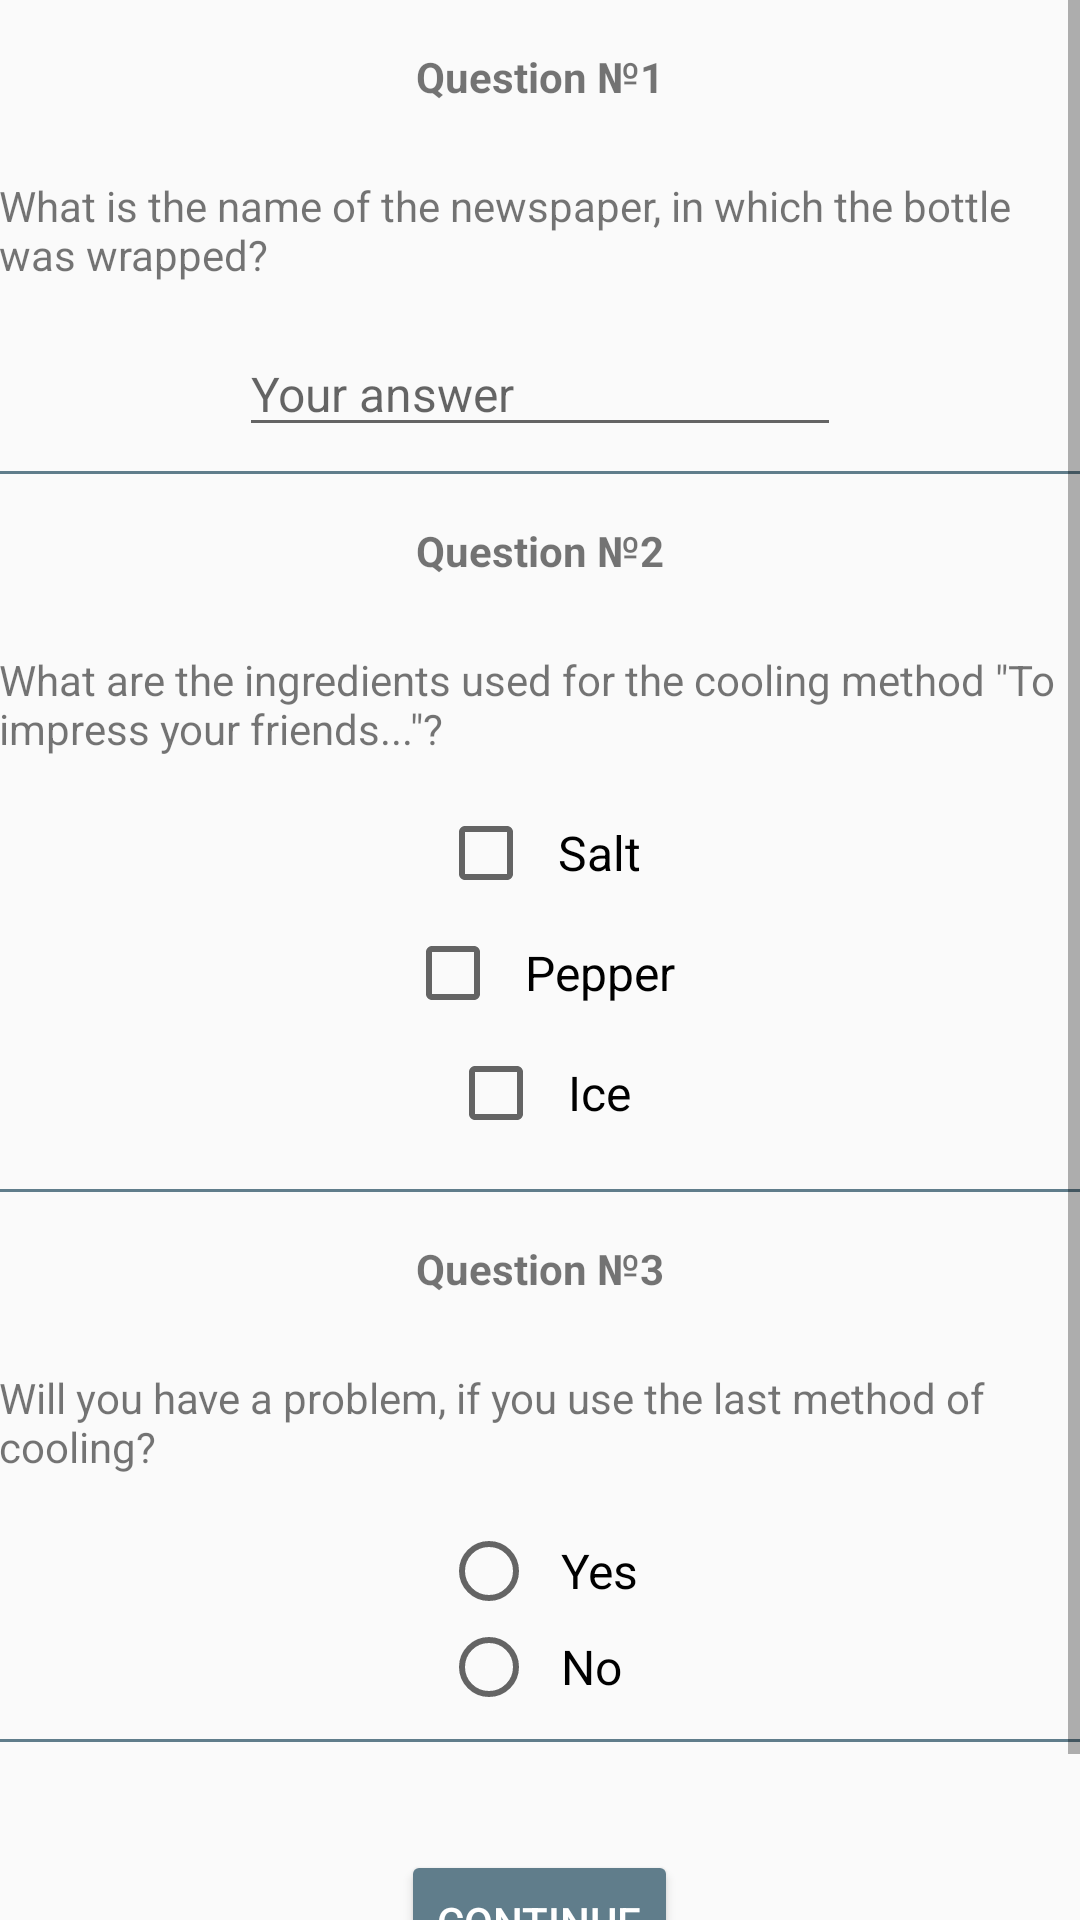

Android layout source for this screen:
<!-- AndroidManifest.xml: application theme AppTheme -->
<!-- res/layout/activity_quiz.xml -->
<ScrollView xmlns:android="http://schemas.android.com/apk/res/android"
    android:layout_width="match_parent"
    android:layout_height="match_parent">

    <LinearLayout xmlns:tools="http://schemas.android.com/tools"
        android:layout_width="match_parent"
        android:layout_height="wrap_content"
        android:orientation="vertical"
        android:paddingBottom="@dimen/activity_vertical_margin"
        android:paddingLeft="@dimen/activity_horizontal_margin"
        android:paddingRight="@dimen/activity_horizontal_margin"
        android:paddingTop="@dimen/activity_vertical_margin"
        tools:context="com.example.android.lifehack.Main2Activity">

        <TextView
            style="@style/QuizTitleTextStyle"
            android:text="@string/title_quest1" />

        <TextView
            style="@style/QuizTextStyle"
            android:text="@string/quest1" />

        <EditText
            android:id="@+id/answer1_view"
            android:layout_width="match_parent"
            android:layout_height="wrap_content"
            android:layout_marginLeft="80dp"
            android:layout_marginRight="80dp"
            android:hint="@string/quest1_hint"
            android:inputType="textMultiLine"
            android:textSize="16sp" />

        <View style="@style/LineSepStyle" />

        <TextView
            style="@style/QuizTitleTextStyle"
            android:text="@string/title_quest2" />

        <TextView
            style="@style/QuizTextStyle"
            android:text="@string/quest2" />

        <LinearLayout
            android:layout_width="wrap_content"
            android:layout_height="wrap_content"
            android:orientation="vertical"
            android:layout_gravity="center">

            <CheckBox
                android:id="@+id/check_ans1"
                style="@style/CheckboxStyle"
                android:text="@string/check_quest1" />

            <CheckBox
                android:id="@+id/check_ans2"
                style="@style/CheckboxStyle"
                android:text="@string/check_quest2" />

            <CheckBox
                android:id="@+id/check_ans3"
                style="@style/CheckboxStyle"
                android:text="@string/check_quest3" />
        </LinearLayout>

        <View style="@style/LineSepStyle" />

        <TextView
            style="@style/QuizTitleTextStyle"
            android:text="@string/title_quest3" />

        <TextView
            style="@style/QuizTextStyle"
            android:text="@string/quest3" />

        <RadioGroup
            android:layout_width="wrap_content"
            android:layout_height="wrap_content"
            android:layout_gravity="center"
            android:orientation="vertical">

            <RadioButton
                android:id="@+id/yes_radio_button"
                style="@style/RadioStyle"
                android:text="@string/radio_quest1" />

            <RadioButton
                android:id="@+id/no_radio_button"
                style="@style/RadioStyle"
                android:text="@string/radio_quest2" />
        </RadioGroup>

        <View style="@style/LineSepStyle" />

        <Button
            style="@style/ButtonStyle"
            android:onClick="sbContToSum"
            android:text="@string/sb_continue" />


    </LinearLayout>
</ScrollView>
<!-- resources referenced by this layout -->
<resources>
  <string name="check_quest1">Salt</string>
  <string name="check_quest2">Pepper</string>
  <string name="check_quest3">Ice</string>
  <string name="quest1">What is the name of the newspaper, in which the bottle was wrapped?</string>
  <string name="quest1_hint">Your answer</string>
  <string name="quest2">What are the ingredients used for the cooling method \"To impress your friends...\"?</string>
  <string name="quest3">Will you have a problem, if you use the last method of cooling?</string>
  <string name="radio_quest1">Yes</string>
  <string name="radio_quest2">No</string>
  <string name="sb_continue">Continue</string>
  <string name="title_quest1">Question №1</string>
  <string name="title_quest2">Question №2</string>
  <string name="title_quest3">Question №3</string>
  <style name="ButtonStyle">
          <item name="android:layout_width">wrap_content</item>
          <item name="android:layout_height">wrap_content</item>
          <item name="android:layout_gravity">center</item>
          <item name="android:layout_marginBottom">36dp</item>
          <item name="android:layout_marginTop">36dp</item>
          <item name="android:textColor">#FFFFFF</item>
      </style>
  <style name="CheckboxStyle">
          <item name="android:layout_width">wrap_content</item>
          <item name="android:layout_height">wrap_content</item>
          <item name="android:layout_gravity">center</item>
          <item name="android:layout_marginBottom">8dp</item>
          <item name="android:paddingLeft">8dp</item>
          <item name="android:textSize">16sp</item>
      </style>
  <style name="LineSepStyle">
          <item name="android:layout_width">match_parent</item>
          <item name="android:layout_height">1dp</item>
          <item name="android:layout_marginTop">8dp</item>
          <item name="android:background">#607D8B</item>
      </style>
  <style name="QuizTextStyle">
          <item name="android:layout_width">match_parent</item>
          <item name="android:layout_height">wrap_content</item>
          <item name="android:layout_marginBottom">16dp</item>
          <item name="android:layout_marginTop">8dp</item>
          <item name="android:textSize">14sp</item>
      </style>
  <style name="QuizTitleTextStyle">
          <item name="android:layout_width">match_parent</item>
          <item name="android:layout_height">wrap_content</item>
          <item name="android:gravity">center</item>
          <item name="android:layout_margin">16dp</item>
          <item name="android:textStyle">bold</item>
      </style>
  <style name="RadioStyle">
          <item name="android:layout_width">wrap_content</item>
          <item name="android:layout_height">wrap_content</item>
          <item name="android:paddingLeft">8dp</item>
          <item name="android:textSize">16sp</item>
      </style>
  <style name="AppTheme" parent="Theme.AppCompat.Light.DarkActionBar">
          
          <item name="colorPrimary">#607D8B</item>
          <item name="colorPrimaryDark">#455A64</item>
          <item name="colorAccent">#607D8B</item>
          <item name="colorButtonNormal">#607D8B</item>
      </style>
</resources>
